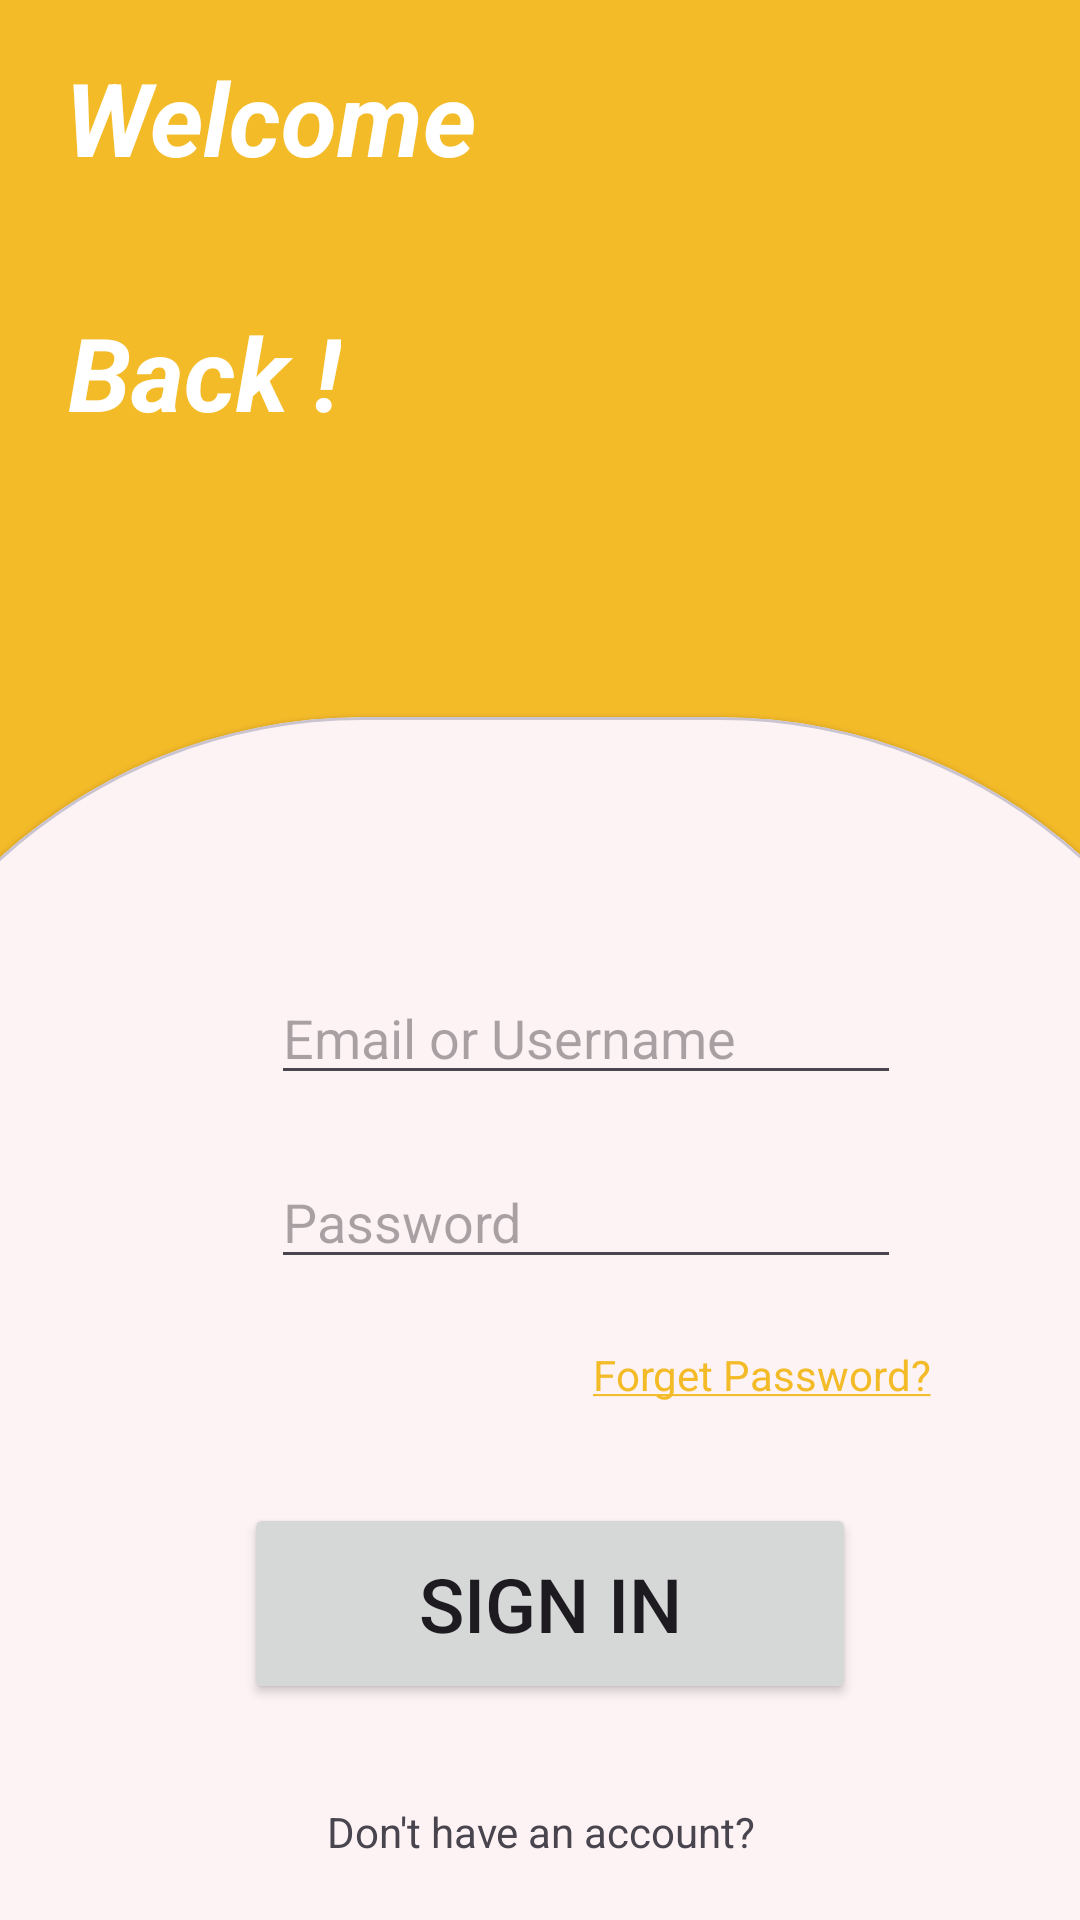

Layout XML and referenced resources for this Android screen:
<!-- AndroidManifest.xml: application theme Theme.Samachar -->
<!-- res/layout/activity_main2.xml -->
<?xml version="1.0" encoding="utf-8"?>
<androidx.constraintlayout.widget.ConstraintLayout xmlns:android="http://schemas.android.com/apk/res/android"
    xmlns:app="http://schemas.android.com/apk/res-auto"
    xmlns:tools="http://schemas.android.com/tools"
    android:layout_width="match_parent"
    android:layout_height="match_parent"

    android:background="@color/orange"
    tools:context=".MainActivity2">

    <TextView
        android:id="@+id/textView2"
        android:layout_width="wrap_content"
        android:layout_height="wrap_content"
        android:layout_marginBottom="176dp"
        android:backgroundTint="@color/white"
        android:text="Welcome"
        android:textColor="@color/white"
        android:textSize="34sp"
        android:textStyle="bold|italic"
        app:layout_constraintBottom_toTopOf="@+id/materialCardView"
        app:layout_constraintEnd_toEndOf="parent"
        app:layout_constraintHorizontal_bias="0.098"
        app:layout_constraintStart_toStartOf="parent"
        app:layout_constraintTop_toTopOf="parent"
        app:layout_constraintVertical_bias="0.916" />

    <TextView
        android:id="@+id/textView3"
        android:layout_width="wrap_content"
        android:layout_height="wrap_content"
        android:text="Back !"
        android:textColor="@color/white"
        android:textSize="34sp"
        android:textStyle="bold|italic"
        app:layout_constraintBottom_toTopOf="@+id/materialCardView"
        app:layout_constraintEnd_toEndOf="parent"
        app:layout_constraintHorizontal_bias="0.084"
        app:layout_constraintStart_toStartOf="parent"
        app:layout_constraintTop_toTopOf="parent"
        app:layout_constraintVertical_bias="0.524" />

    <androidx.constraintlayout.widget.Guideline
        android:id="@+id/guideline2"
        android:layout_width="wrap_content"
        android:layout_height="wrap_content"
        android:orientation="horizontal"
        app:layout_constraintGuide_begin="344dp" />

    <com.google.android.material.card.MaterialCardView
        android:id="@+id/materialCardView"
        style="@style/custom_card_view_Style"
        android:layout_width="479dp"
        android:layout_height="506dp"
        app:layout_constraintBottom_toBottomOf="parent"
        app:layout_constraintEnd_toEndOf="parent"
        app:layout_constraintStart_toStartOf="parent"
        app:layout_constraintTop_toTopOf="@+id/guideline2">

        <androidx.constraintlayout.widget.ConstraintLayout
            android:layout_width="match_parent"
            android:layout_height="match_parent">

            <ImageView
                android:id="@+id/imageView4"
                android:layout_width="35dp"
                android:layout_height="38dp"
                android:layout_marginStart="52dp"
                android:layout_marginEnd="7dp"
                android:layout_marginBottom="255dp"
                app:layout_constraintBottom_toBottomOf="parent"
                app:layout_constraintEnd_toStartOf="@+id/editTextTextPassword"
                app:layout_constraintHorizontal_bias="1.0"
                app:layout_constraintStart_toStartOf="parent"
                app:srcCompat="@drawable/baseline_lock_24" />

            <ImageView
                android:id="@+id/imageView3"
                android:layout_width="35dp"
                android:layout_height="38dp"
                app:layout_constraintBottom_toBottomOf="parent"
                app:layout_constraintEnd_toStartOf="@+id/editTextText"
                app:layout_constraintHorizontal_bias="0.838"
                app:layout_constraintStart_toStartOf="parent"
                app:layout_constraintTop_toTopOf="parent"
                app:layout_constraintVertical_bias="0.107"
                app:srcCompat="@drawable/baseline_email_24" />

            <EditText
                android:id="@+id/editTextText"
                android:layout_width="wrap_content"
                android:layout_height="wrap_content"
                android:layout_marginTop="32dp"
                android:ems="10"
                android:hint="Email or Username"
                android:inputType="text"
                app:layout_constraintEnd_toEndOf="parent"
                app:layout_constraintHorizontal_bias="0.59"
                app:layout_constraintStart_toStartOf="parent"
                app:layout_constraintTop_toTopOf="parent" />

            <Button
                android:id="@+id/button"
                android:layout_width="204dp"
                android:layout_height="67dp"
                android:layout_marginBottom="120dp"
                android:text="Sign in"
                android:textSize="25sp"
                app:layout_constraintBottom_toBottomOf="parent"
                app:layout_constraintEnd_toEndOf="parent"
                app:layout_constraintHorizontal_bias="0.517"
                app:layout_constraintStart_toStartOf="parent"
                app:layout_constraintTop_toBottomOf="@+id/editTextTextPassword"
                app:layout_constraintVertical_bias="0.944" />

            <TextView
                android:id="@+id/textView"
                android:layout_width="wrap_content"
                android:layout_height="wrap_content"
                android:text="@string/forgetPassword"
                android:textColor="@color/orange"
                app:layout_constraintBottom_toBottomOf="parent"
                app:layout_constraintEnd_toEndOf="parent"
                app:layout_constraintHorizontal_bias="0.781"
                app:layout_constraintStart_toStartOf="parent"
                app:layout_constraintTop_toTopOf="parent"
                app:layout_constraintVertical_bias="0.411" />

            <TextView
                android:id="@+id/textView4"
                android:layout_width="wrap_content"
                android:layout_height="wrap_content"
                android:layout_marginBottom="2dp"
                android:layout_weight="1"
                android:text="@string/don_t_have_an_account"
                app:layout_constraintBottom_toBottomOf="parent"
                app:layout_constraintEnd_toEndOf="parent"
                app:layout_constraintStart_toStartOf="parent"
                app:layout_constraintTop_toTopOf="parent"
                app:layout_constraintVertical_bias="0.815" />

            <TextView
                android:id="@+id/tv"
                android:layout_width="wrap_content"
                android:layout_height="wrap_content"
                android:layout_marginBottom="12dp"
                android:layout_weight="1"
                android:text="@string/sign_up"
                android:textColor="@color/orange"
                android:textStyle="bold"
                app:layout_constraintBottom_toBottomOf="parent"
                app:layout_constraintEnd_toEndOf="parent"
                app:layout_constraintHorizontal_bias="0.501"
                app:layout_constraintStart_toStartOf="parent"
                app:layout_constraintTop_toBottomOf="@+id/button"
                app:layout_constraintVertical_bias="0.744" />

            <EditText
                android:id="@+id/editTextTextPassword"
                android:layout_width="wrap_content"
                android:layout_height="wrap_content"
                android:layout_marginTop="20dp"
                android:ems="10"
                android:hint="Password"
                android:inputType="textPassword"
                app:layout_constraintEnd_toEndOf="parent"
                app:layout_constraintHorizontal_bias="0.591"
                app:layout_constraintStart_toStartOf="parent"
                app:layout_constraintTop_toBottomOf="@+id/editTextText" />

        </androidx.constraintlayout.widget.ConstraintLayout>

    </com.google.android.material.card.MaterialCardView>

</androidx.constraintlayout.widget.ConstraintLayout>
<!-- resources referenced by this layout -->
<resources>
  <color name="orange">#F4BB29</color>
  <color name="white">#FFFFFFFF</color>
  <string name="don_t_have_an_account">Don\'t have an account?</string>
  <string name="forgetPassword"><a href="">Forget Password?</a></string>
  <string name="sign_up"> <a href="">Sign Up</a></string>
  <style name="custom_card_view_Style" parent="Widget.MaterialComponents.CardView">
          <item name="shapeAppearanceOverlay">@style/custom_card_view</item>
      </style>
  <style name="Theme.Samachar" parent="Base.Theme.Samachar" />
  <style name="custom_card_view" parent="">
          <item name="cornerFamily">rounded</item>
          <item name="cornerSizeTopRight">180dp</item>
          <item name="cornerSizeTopLeft">180dp</item>
          <item name="cornerSizeBottomRight">0dp</item>
          <item name="cornerSizeBottomLeft">0dp</item>
  
      </style>
  <style name="Base.Theme.Samachar" parent="Theme.Material3.DayNight.NoActionBar">
          
        <item name="colorPrimary">@color/orange</item>
      </style>
</resources>
